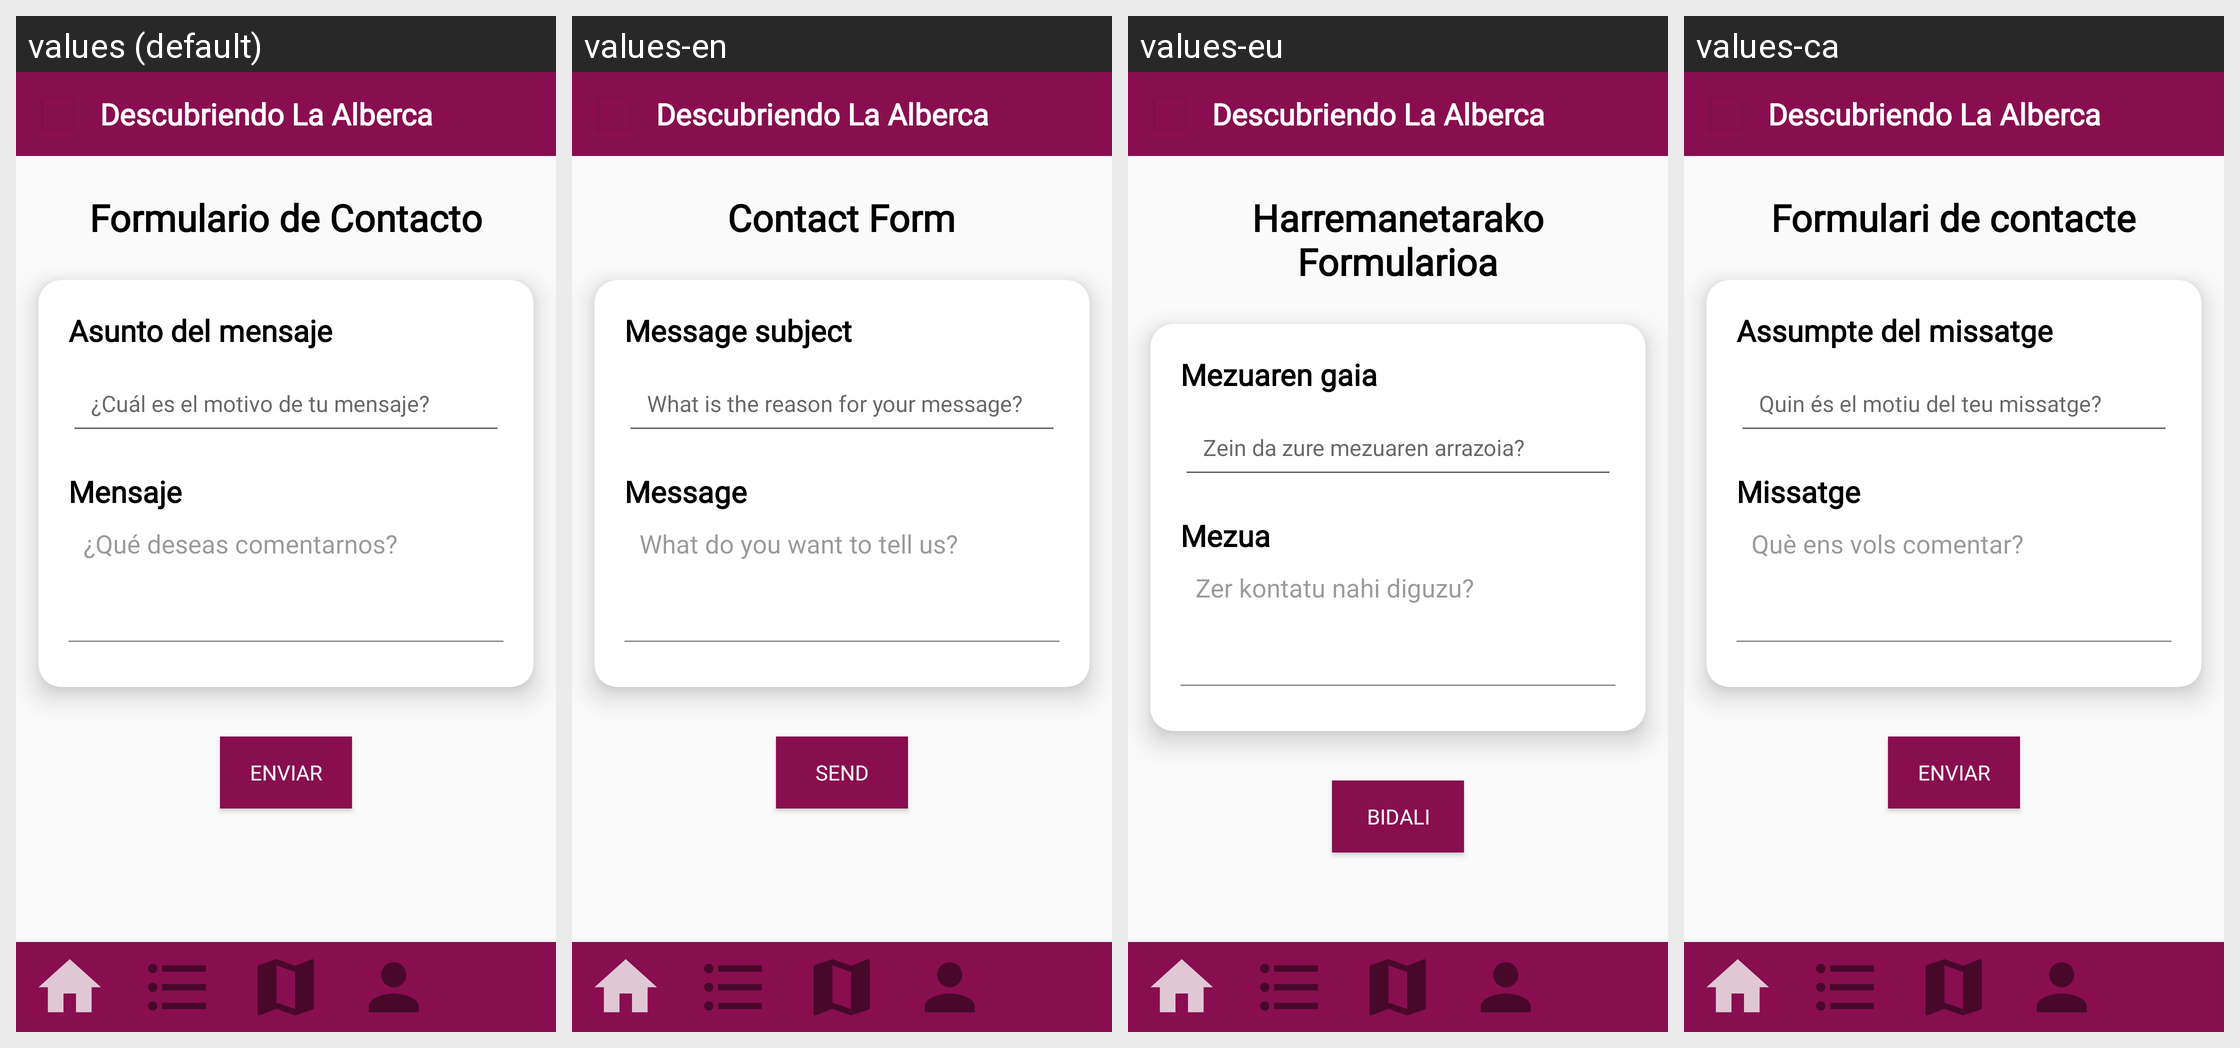

Locale-by-locale string values for the Android screen shown in this grid:
Android screen res/layout/activity_contacto.xml rendered under 4 locales, left to right: values (default), values-en, values-eu, values-ca. Device: Nexus 5 (rendered at 1080×1920; each locale shown at half size, 540×960, under a caption strip naming it); theme Theme.AppCompat.Light.NoActionBar.
Other locales in the repository, not shown: values-de, values-fr.
Strings drawn on this screen, with the default value and each locale's value (text and hints the layout hard-codes, and strings that could not be matched under every locale, appear in the picture but are not listed):

app_name
  values: Descubriendo La Alberca
  values-en: Descubriendo La Alberca
  values-eu: Descubriendo La Alberca
  values-ca: Descubriendo La Alberca

formulario_de_contacto
  values: Formulario de Contacto
  values-en: Contact Form
  values-eu: Harremanetarako Formularioa
  values-ca: Formulari de contacte

asunto_del_mensaje
  values: Asunto del mensaje
  values-en: Message subject
  values-eu: Mezuaren gaia
  values-ca: Assumpte del missatge

asuntoet
  values: ¿Cuál es el motivo de tu mensaje?
  values-en: What is the reason for your message?
  values-eu: Zein da zure mezuaren arrazoia?
  values-ca: Quin és el motiu del teu missatge?

mensaje
  values: Mensaje
  values-en: Message
  values-eu: Mezua
  values-ca: Missatge

mensajeet
  values: ¿Qué deseas comentarnos?
  values-en: What do you want to tell us?
  values-eu: Zer kontatu nahi diguzu?
  values-ca: Què ens vols comentar?

enviar
  values: Enviar
  values-en: Send
  values-eu: Bidali
  values-ca: Enviar
